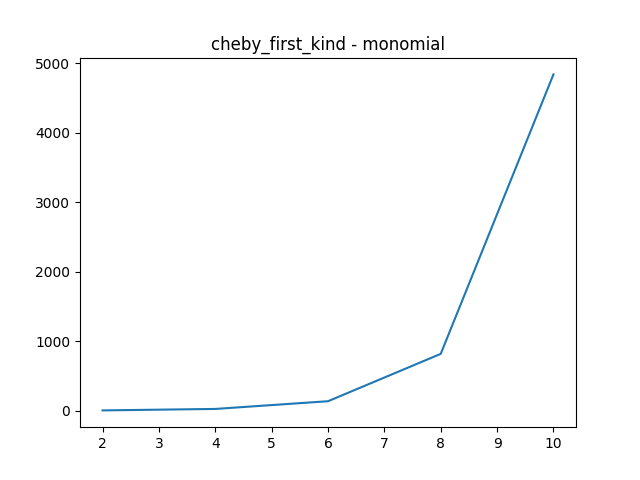

Source data for this figure (header and first rows):
degree, con_num
2, 7.5
4, 28.5
6, 139.4
8, 820
10, 4836
